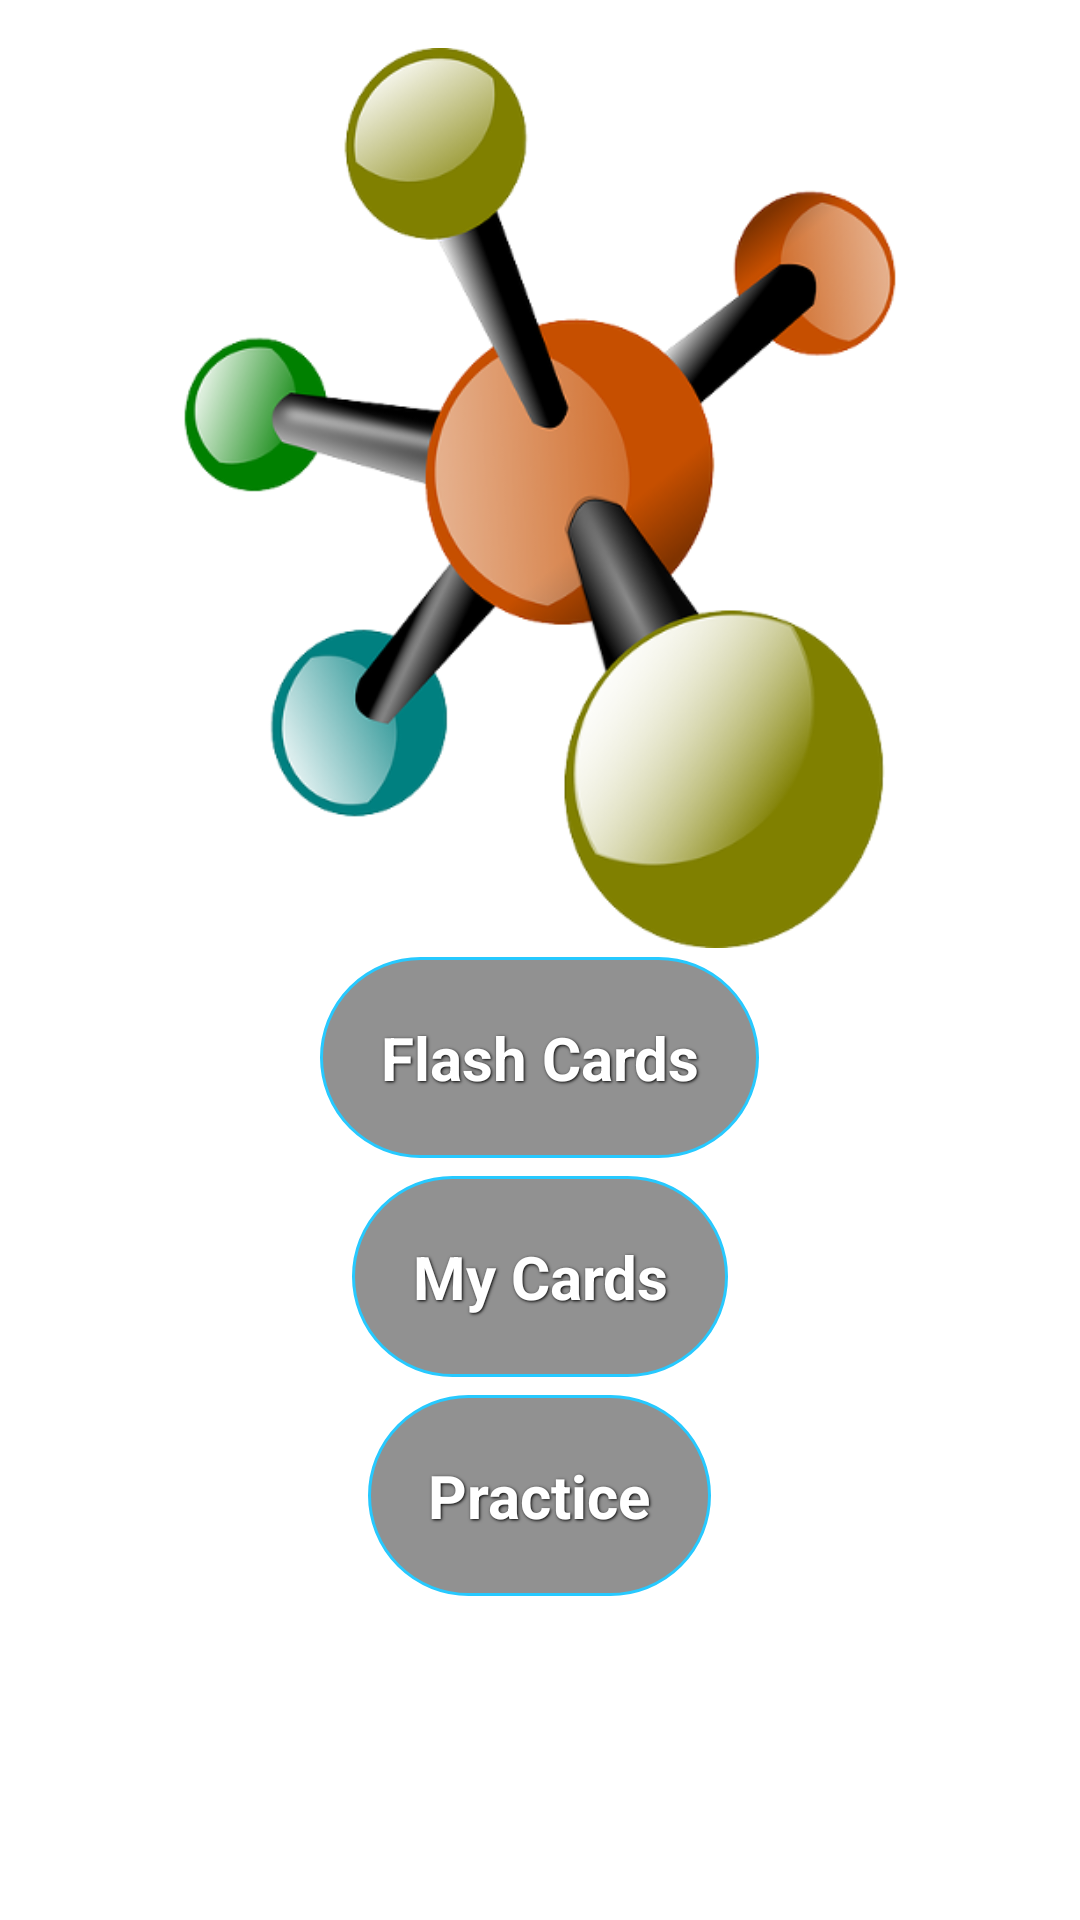

Write the Android layout XML for this screen, with the resource values it uses.
<!-- AndroidManifest.xml: application theme AppTheme -->
<!-- res/layout/activity_main.xml -->
<RelativeLayout xmlns:android="http://schemas.android.com/apk/res/android"
    xmlns:tools="http://schemas.android.com/tools"
    android:layout_width="match_parent"
    android:layout_height="match_parent"
    android:paddingBottom="@dimen/activity_vertical_margin"
    android:paddingLeft="@dimen/activity_horizontal_margin"
    android:paddingRight="@dimen/activity_horizontal_margin"
    android:paddingTop="@dimen/activity_vertical_margin"
    android:background="@drawable/tile_black_repeat"
    tools:context=".MainMenuActivity" >

    <Button
        android:id="@+id/practiceButton"
        style="@style/ButtonTextStyle"
        android:layout_width="wrap_content"
        android:layout_height="wrap_content"
        android:layout_below="@+id/myCardsBtn"
        android:layout_marginTop="@dimen/main_screen_btn_margin"
        android:layout_centerHorizontal="true"
        android:background="@drawable/navigation_btn"
        android:text="Practice" />

    <Button
        android:id="@+id/myCardsBtn"
        style="@style/ButtonTextStyle"
        android:layout_width="wrap_content"
        android:layout_height="wrap_content"
        android:layout_below="@+id/fgButton"
        android:layout_centerHorizontal="true"
        android:layout_marginTop="@dimen/main_screen_btn_margin"
        android:background="@drawable/navigation_btn"
        android:text="My Cards" />

    <ImageView
        android:id="@+id/headerImage"
        android:layout_width="@dimen/main_screen_image_length"
        android:layout_height="@dimen/main_screen_image_length"
        android:layout_alignParentTop="true"
        android:layout_centerHorizontal="true"
        android:src="@drawable/ic_launcher_web" />

    <Button
        android:id="@+id/fgButton"
        style="@style/ButtonTextStyle"
        android:layout_width="wrap_content"
        android:layout_height="wrap_content"
        android:layout_below="@+id/headerImage"
        android:layout_marginTop="@dimen/main_screen_btn_margin"
        android:layout_centerHorizontal="true"
        android:background="@drawable/navigation_btn"
        android:singleLine="true"
        android:text="@string/flashCards" />

</RelativeLayout>
<!-- resources referenced by this layout -->
<resources>
  <dimen name="activity_horizontal_margin">16dp</dimen>
  <dimen name="activity_vertical_margin">16dp</dimen>
  <dimen name="main_screen_btn_margin">30dp</dimen>
  <dimen name="main_screen_image_length">300dp</dimen>
  <!-- drawable ic_launcher_web: png bitmap (drawable, 92117 bytes) -->
  <!-- drawable navigation_btn (drawable) -->
  <?xml version="1.0" encoding="utf-8"?>
  
  
  <selector xmlns:android="http://schemas.android.com/apk/res/android">
      <item android:state_pressed="true" >
          <shape>
              <solid android:color="@color/light_blue" />
              <corners android:radius="35dp" />
          </shape>
          <padding 
                  android:left="@dimen/btn_padding"
                  android:right="@dimen/btn_padding"
                  android:top="@dimen/btn_padding"
                  android:bottom="@dimen/btn_padding"               
                  />
      </item>
      <item>
          <shape>
              <solid android:color="@color/gray" />
              <stroke
                  android:width="1dp"
                  android:color="@color/light_blue" />
              <corners android:radius="35dp" />
              <padding 
                  android:left="@dimen/btn_padding"
                  android:right="@dimen/btn_padding"
                  android:top="@dimen/btn_padding"
                  android:bottom="@dimen/btn_padding"               
                  />
          </shape>
      </item>
  </selector>
  <!-- drawable tile_black_repeat (drawable) -->
  <?xml version="1.0" encoding="utf-8"?>
  
  <bitmap xmlns:android="http://schemas.android.com/apk/res/android"
      android:src="@drawable/tile_black" 
      android:tileMode="repeat" />
  <string name="flashCards">Flash Cards</string>
  <style name="ButtonTextStyle" parent="AppTheme">
      	<item name="android:layout_width">fill_parent</item>
      	<item name="android:layout_height">wrap_content</item>
      	<item name="android:textColor">#ffffff</item>
      	
      	<item name="android:gravity">center</item>
     		<item name="android:layout_margin">3dp</item>
      	<item name="android:textSize">20sp</item>
     	    <item name="android:textStyle">bold</item>
     	    
      	<item name="android:shadowColor">#000000</item>
      	<item name="android:shadowDx">1</item>
      	<item name="android:shadowDy">1</item>
      	<item name="android:shadowRadius">2</item>
  	</style>
  <style name="AppTheme" parent="AppBaseTheme">
          
      </style>
  <color name="light_blue">#26C9FF</color>
  <dimen name="btn_padding">20dp</dimen>
  <color name="gray">#919191</color>
  <style name="AppBaseTheme" parent="android:Theme.Light">
          
      </style>
</resources>
